The GitHub repository dyy603/xulaixiang-Microalgae-Spectral-Classification contains a labelled image folder "dataset" with 5 categories: Aeruginosa, Dunaliella salina, flat algae, Nannochloropsis, Synechocystis sp. Examples follow, each with its label.

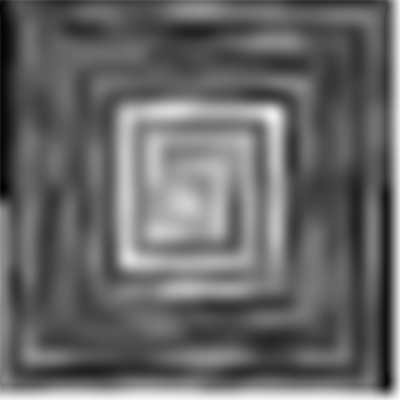
Label: Synechocystis sp

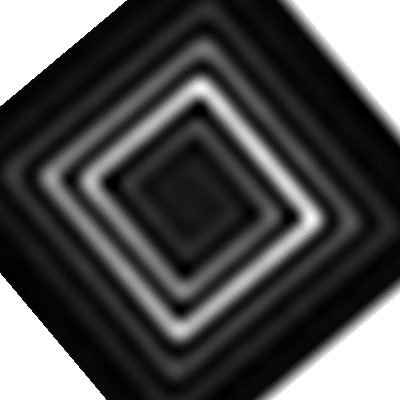
Label: flat algae

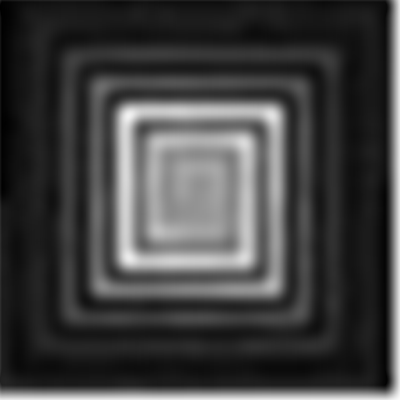
Label: Aeruginosa

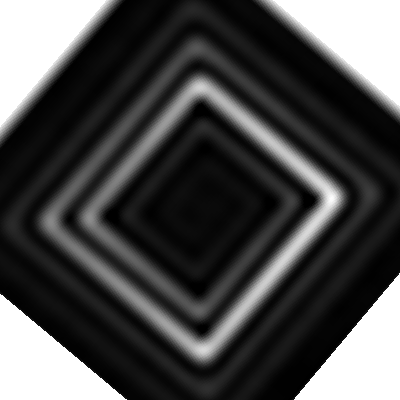
Label: Nannochloropsis

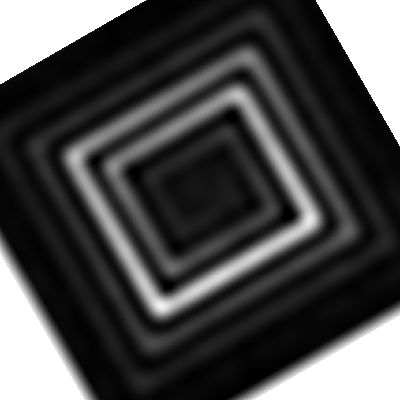
Label: Dunaliella salina

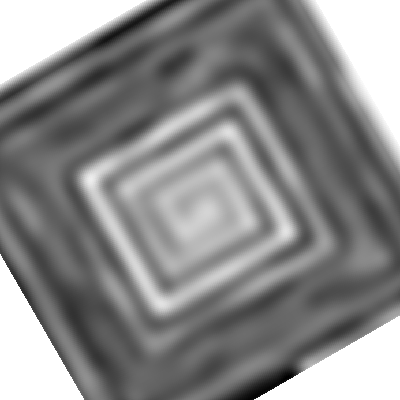
Label: Synechocystis sp
